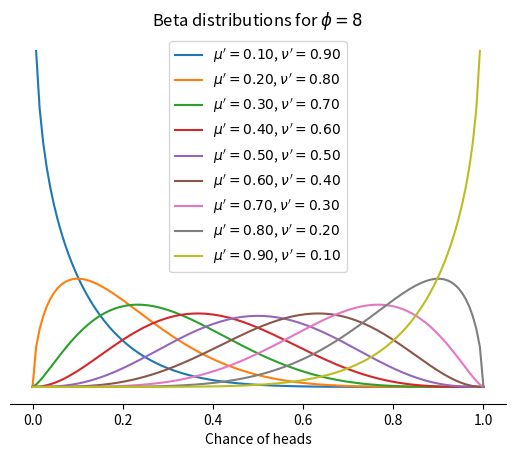
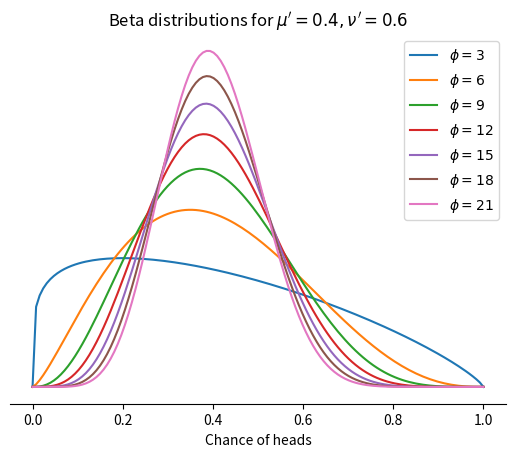
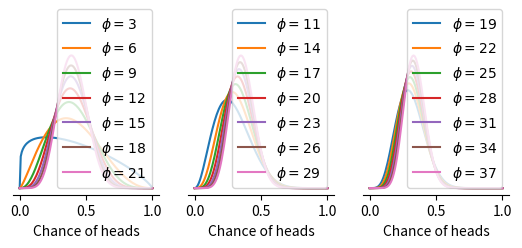

Here is the Python script that generated these plots, in order:

from scipy import stats
import numpy as np
import matplotlib.pyplot as plt

numlines = 10
eps = 1e-6

mup  = np.arange(0.1,1,0.1)
nup = 1-mup
phi = 8

arr = np.transpose(np.array((mup,nup)))

fig,axs = plt.subplots()
x = np.linspace(0,1,128)
for p in arr:
    y = stats.beta.pdf(x,phi*p[0],phi*p[1])
    axs.plot(x,y,label = r'$\mu^\prime = {:.2f}$, $\nu^\prime={:.2f}$'.format(p[0],p[1]))
axs.axes.get_yaxis().set_visible(False)
axs.set_title(r"Beta distributions for $\phi = {}$".format(phi))
for spine in ["left", "top", "right"]:
    axs.spines[spine].set_visible(False)
axs.xaxis.set_ticks_position('bottom')
axs.set_xlabel("Chance of heads")

axs.legend(loc="best")

plt.savefig("fix-phi.png")


mu = 0.4
nu = 1-mu

phip = np.arange(3,24,3)

fig,axs = plt.subplots()
for p in phip:
    y = stats.beta.pdf(x, p*mu,p*nu)
    axs.plot(x,y, label = r"$\phi = {}$".format(p))
axs.axes.get_yaxis().set_visible(False)
axs.set_title(r"Beta distributions for $\mu' = {}, \nu' = {}$".format(mu,nu))
for spine in ["left", "top", "right"]:
    axs.spines[spine].set_visible(False)
axs.xaxis.set_ticks_position('bottom')
axs.set_xlabel("Chance of heads")

axs.legend(loc="best")

plt.savefig("fix-mu.png")
#plt.show()

plt.close('all')

# We're fixing mu'

H = [2,5,3]
T = [6,3,5]

# we only use the first two of these.

fig,axs = plt.subplots(1,3)


for p in phip:
    y = stats.beta.pdf(x, p*mu,p*nu)
    axs[0].plot(x,y, label = r"$\phi = {}$".format(p))
    h = H[0]
    t = T[0]
    n = h+t
    phi_1 = p +n
    mu_1 = (h+p*mu)/phi_1
    nu_1 = 1-mu_1
    z = stats.beta.pdf(x,phi_1*mu_1, phi_1*nu_1)
    axs[1].plot(x,z,label = r"$\phi = {}$".format(phi_1))
    h = H[1]
    t = T[1]
    n= h+t
    phi_2 = phi_1 +n
    mu_2 = (h +p*mu_1)/phi_2
    nu_2 = 1-mu_2
    w = stats.beta.pdf(x,phi_2*mu_2, phi_2*nu_2)
    axs[2].plot(x,w,label = r"$\phi = {}$".format(phi_2))


for i in [0,1,2]:
    axs[i].axes.get_yaxis().set_visible(False)
    # axs[i].set_title(r"Beta distributions for $\mu' = {}, \nu' = {}$".format(mu,nu))
    for spine in ["left", "top", "right"]:
        axs[i].spines[spine].set_visible(False)
    axs[i].xaxis.set_ticks_position('bottom')
    axs[i].set_xlabel("Chance of heads")
    axs[i].legend(loc="best")
    # axs[i].axis('square')
    axs[i].set_aspect(np.diff(axs[i].get_xlim())/np.diff(axs[i].get_ylim()))


#plt.close('all')



plt.show()
